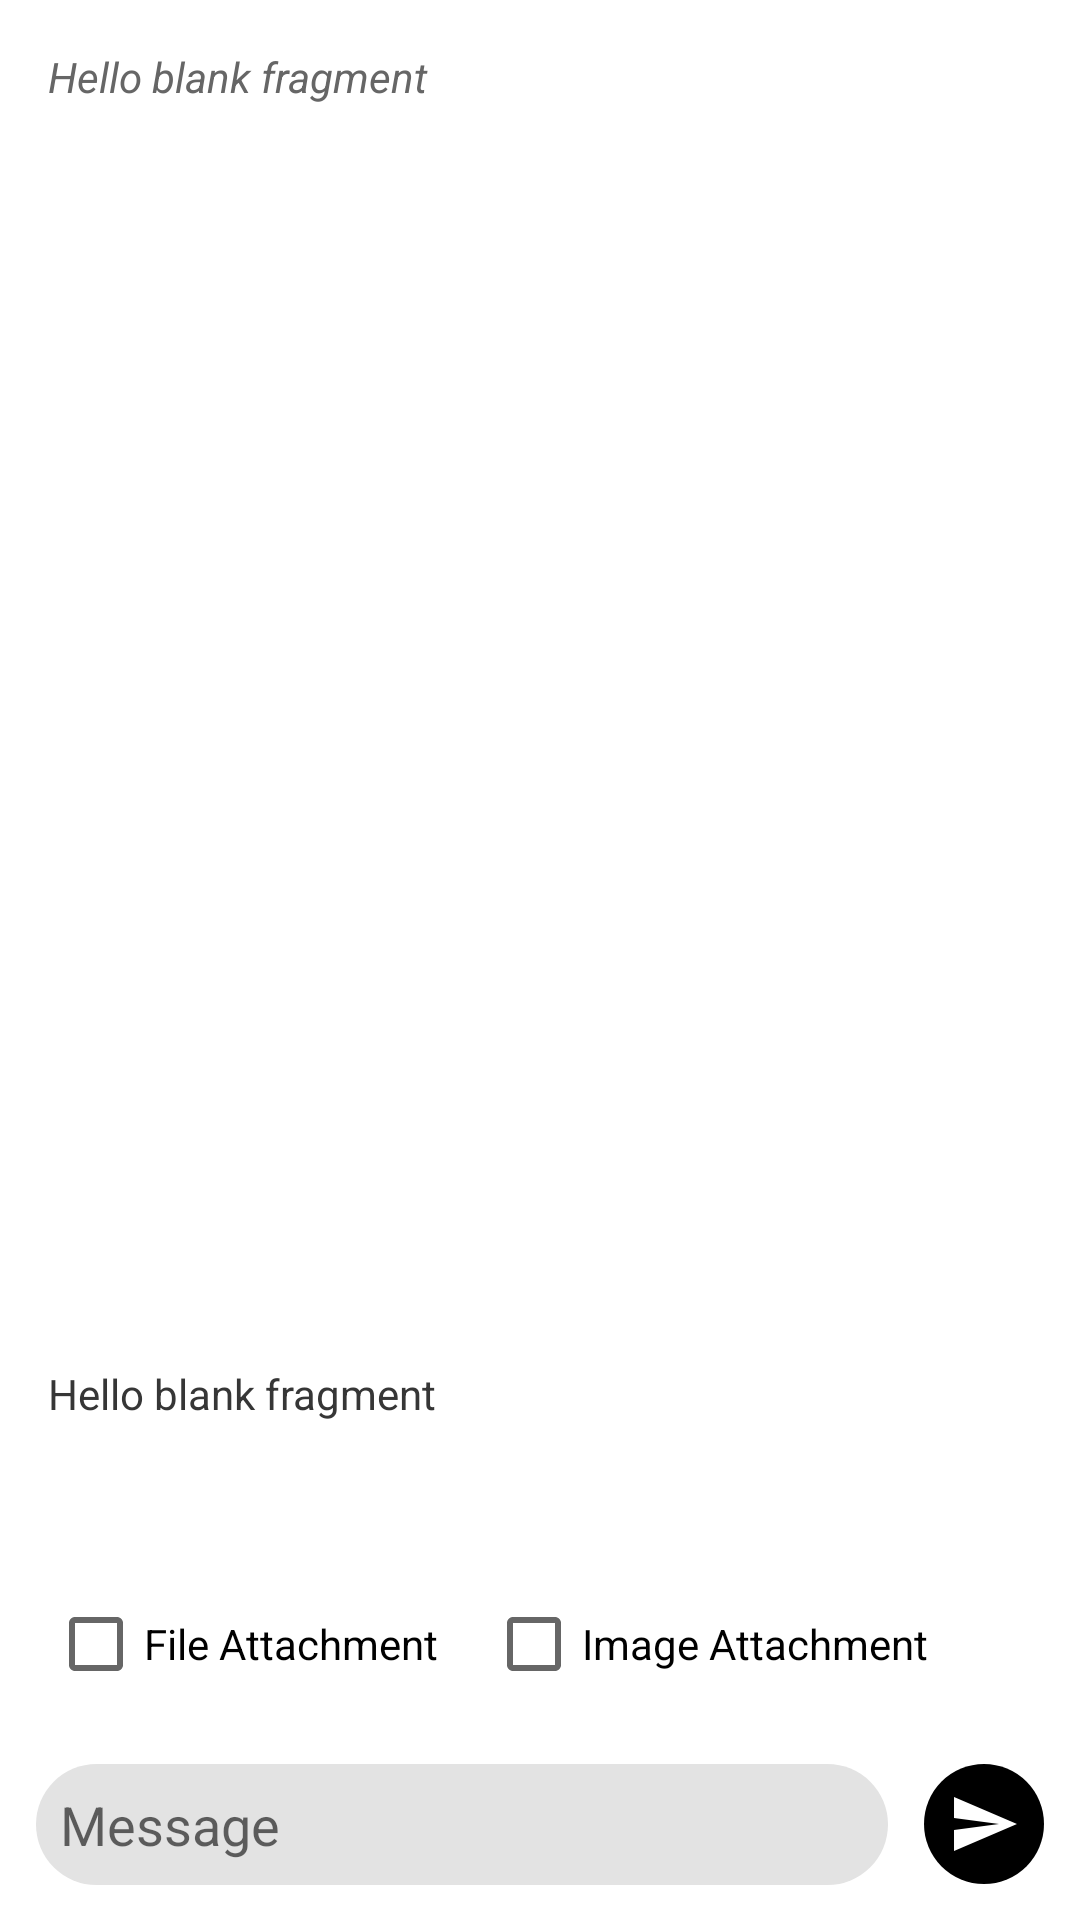

The Android layout XML behind this screen, and the referenced resources:
<!-- AndroidManifest.xml: application theme Theme.CPPLearner -->
<!-- res/layout/fragment_debug.xml -->
<?xml version="1.0" encoding="utf-8"?>
<androidx.constraintlayout.widget.ConstraintLayout xmlns:android="http://schemas.android.com/apk/res/android"
    xmlns:app="http://schemas.android.com/apk/res-auto"
    xmlns:tools="http://schemas.android.com/tools"
    android:layout_width="match_parent"
    android:layout_height="match_parent"
    tools:context=".fragments.DebugFragment">

    <TextView
        android:id="@+id/thought_tv"
        android:layout_width="0dp"
        android:layout_height="0dp"
        android:layout_margin="16dp"
        android:text="@string/hello_blank_fragment"
        android:textColor="@color/grey"
        android:textStyle="italic"
        android:scrollbars="vertical"
        app:layout_constraintBottom_toTopOf="@+id/guideline"
        app:layout_constraintEnd_toEndOf="parent"
        app:layout_constraintStart_toStartOf="parent"
        app:layout_constraintTop_toTopOf="parent"/>

    <TextView
        android:id="@+id/message_tv"
        android:layout_width="0dp"
        android:layout_height="0dp"
        android:layout_margin="16dp"
        android:text="@string/hello_blank_fragment"
        android:textColor="@color/almost_black"
        app:layout_constraintBottom_toTopOf="@+id/attachFileCB"
        app:layout_constraintEnd_toEndOf="parent"
        app:layout_constraintStart_toStartOf="parent"
        app:layout_constraintTop_toTopOf="@+id/guideline"/>

    <EditText
        android:id="@+id/debugMessageET"
        android:layout_width="0dp"
        android:layout_height="wrap_content"
        android:layout_marginHorizontal="12dp"
        android:background="@drawable/floating_bg"
        android:hint="Message"
        android:padding="8dp"
        app:layout_constraintBottom_toBottomOf="@+id/run_test_BT"
        app:layout_constraintEnd_toStartOf="@+id/run_test_BT"
        app:layout_constraintStart_toStartOf="parent"
        app:layout_constraintTop_toTopOf="@+id/run_test_BT" />

    <ImageButton
        android:id="@+id/run_test_BT"
        android:layout_width="wrap_content"
        android:layout_height="wrap_content"
        android:background="@drawable/round_button"
        android:backgroundTint="@color/black"
        android:contentDescription="Send"
        android:padding="8dp"
        android:scaleType="centerInside"
        android:src="@drawable/ic_send"
        android:layout_margin="12dp"
        app:layout_constraintBottom_toBottomOf="parent"
        app:layout_constraintEnd_toEndOf="parent" />

    <androidx.constraintlayout.widget.Guideline
        android:id="@+id/guideline"
        android:layout_width="wrap_content"
        android:layout_height="wrap_content"
        android:orientation="horizontal"
        app:layout_constraintGuide_begin="439dp" />

    <CheckBox
        android:id="@+id/attachFileCB"
        android:layout_width="wrap_content"
        android:layout_height="wrap_content"
        android:layout_marginStart="16dp"
        android:layout_marginBottom="16dp"
        android:text="File Attachment"
        app:layout_constraintBottom_toTopOf="@+id/debugMessageET"
        app:layout_constraintStart_toStartOf="parent" />

    <CheckBox
        android:id="@+id/AttachImageCB"
        android:layout_width="wrap_content"
        android:layout_height="wrap_content"
        android:layout_marginStart="16dp"
        android:layout_marginBottom="16dp"
        android:text="Image Attachment"
        app:layout_constraintBottom_toTopOf="@+id/debugMessageET"
        app:layout_constraintStart_toEndOf="@+id/attachFileCB" />

</androidx.constraintlayout.widget.ConstraintLayout>
<!-- resources referenced by this layout -->
<resources>
  <color name="almost_black">#363636</color>
  <color name="black">#FF000000</color>
  <color name="grey">#666666</color>
  <!-- drawable floating_bg (drawable) -->
  <?xml version="1.0" encoding="utf-8"?>
  <shape xmlns:android="http://schemas.android.com/apk/res/android">
      <corners android:radius="24dp"/>
      <solid android:color="@color/light_grey"/>
  </shape>
  <!-- drawable ic_send (drawable) -->
  <vector xmlns:android="http://schemas.android.com/apk/res/android" android:autoMirrored="true" android:height="24dp" android:tint="@color/white" android:viewportHeight="24" android:viewportWidth="24" android:width="24dp">
        
      <path android:fillColor="@android:color/white" android:pathData="M2.01,21L23,12 2.01,3 2,10l15,2 -15,2z"/>
      
  </vector>
  <!-- drawable round_button (drawable) -->
  <?xml version="1.0" encoding="utf-8"?>
  <shape xmlns:android="http://schemas.android.com/apk/res/android">
      <solid android:color="?attr/colorPrimaryVariant" />
      <corners android:radius="24dp"/>
  </shape>
  <string name="hello_blank_fragment">Hello blank fragment</string>
  <style name="Theme.CPPLearner" parent="Theme.MaterialComponents.DayNight.DarkActionBar">
          
          <item name="colorPrimary">@color/white</item>
          <item name="colorPrimaryVariant">@color/light_grey</item>
          <item name="colorOnPrimary">@color/black</item>
          
          <item name="colorSecondary">@color/grey</item>
          <item name="colorSecondaryVariant">@color/dark_grey</item>
          <item name="colorOnSecondary">@color/white</item>
          
          <item name="android:statusBarColor">?attr/colorPrimary</item>
          <item name="actionBarStyle">@style/FlatActionBar</item>
          
      </style>
  <color name="light_grey">#e3e3e3</color>
  <color name="white">#FFFFFFFF</color>
  <color name="dark_grey">#4c4c4c</color>
  <style name="FlatActionBar" parent="Widget.AppCompat.ActionBar">
          <item name="elevation">0dp</item>
      </style>
</resources>
